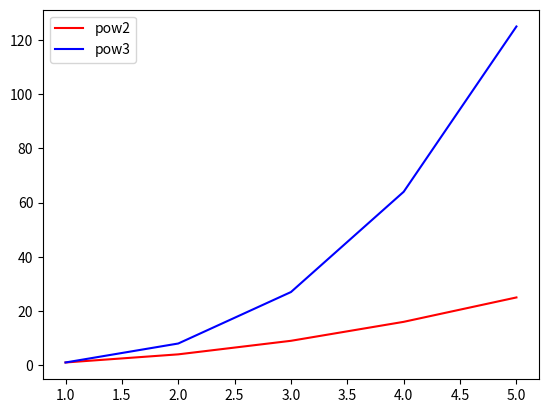

Write Python code to recreate this figure.
import matplotlib.pyplot as plt

# figure, subplots 한번에
# fig = plt.figure
# ax = fig.subplots()
fix, ax = plt.subplots()

# 그래프 그리기
x = [1, 2, 3, 4, 5]
y01 = list(map(lambda x: x ** 2, x))
y02 = list(map(lambda x: x ** 3, x))

ax.plot(x, y01, color = 'red', label = 'pow2')
ax.plot(x, y02, color = 'blue', label = 'pow3')

# 범례 표시
plt.legend()


# 그래프 출력
plt.show()